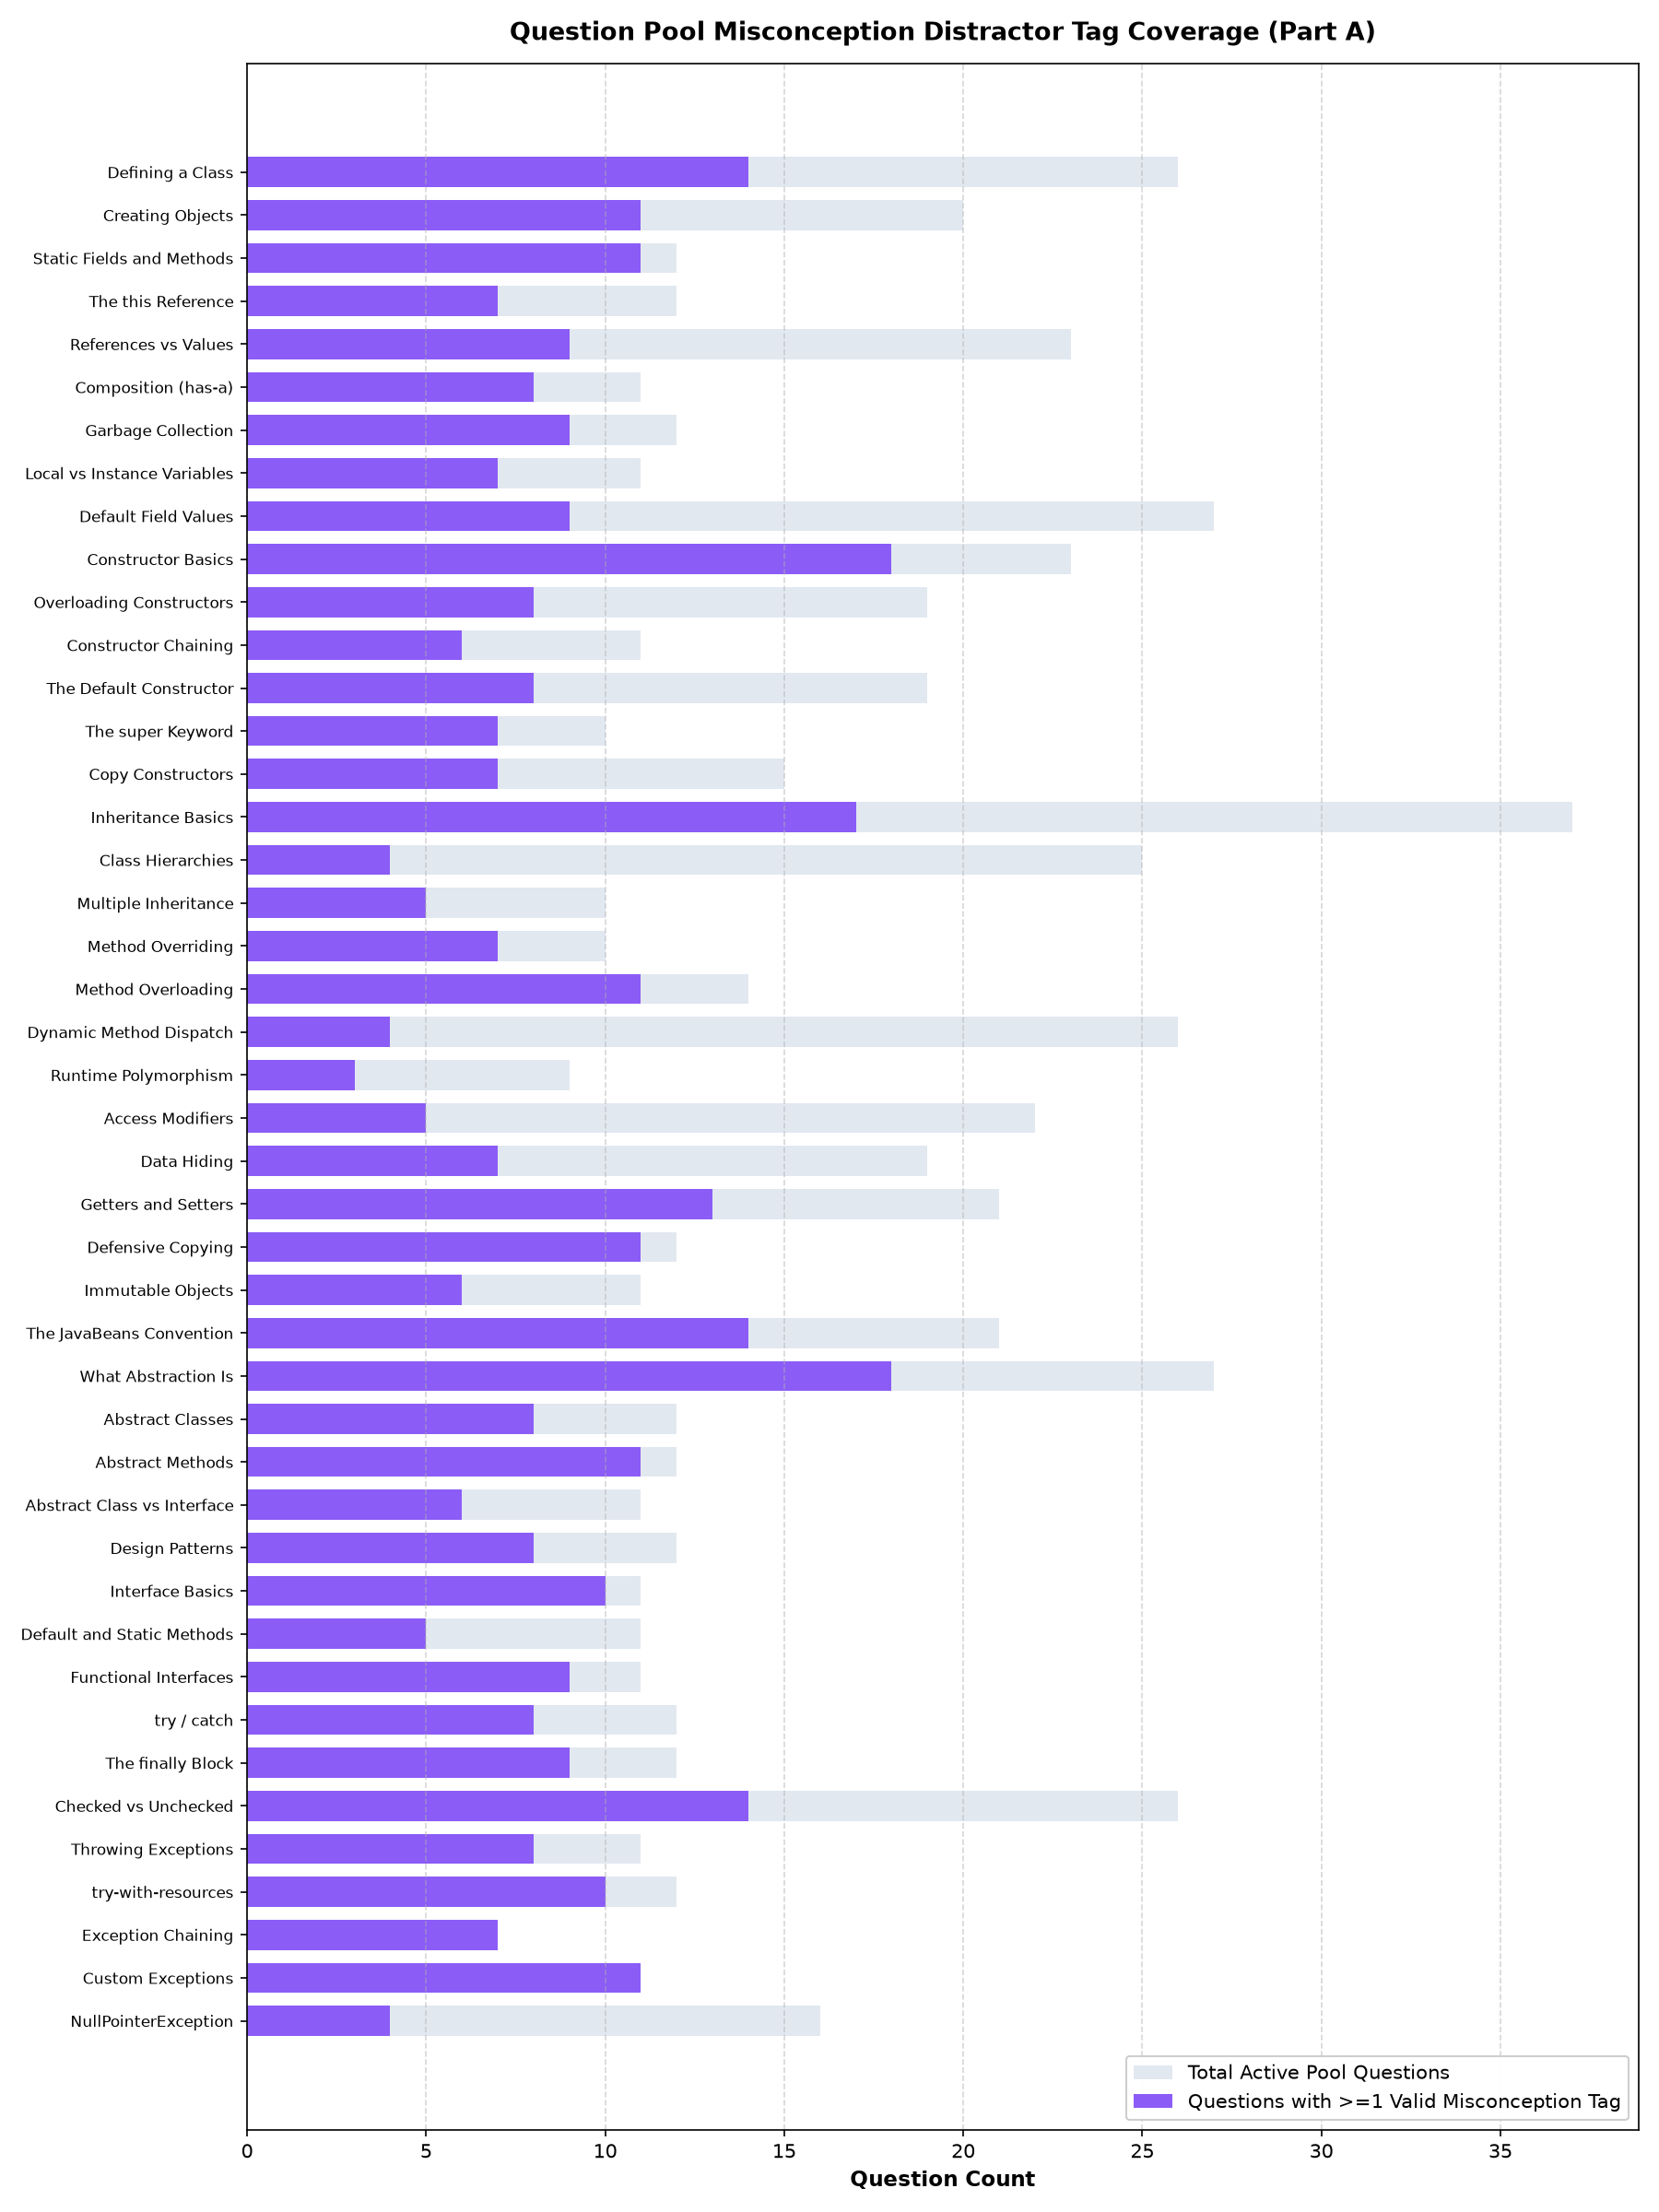

Values plotted in this chart, from the file beside it:
concept, concept_title, active_pool_questions, questions_with_tagged_distractors, total_tagged_distractor_options, tagged_question_rate_pct
class-definition, Defining a Class, 26, 14, 23, 53.8
object-instantiation, Creating Objects, 20, 11, 14, 55.0
static-members, Static Fields and Methods, 12, 11, 14, 91.7
this-keyword, The this Reference, 12, 7, 11, 58.3
reference-semantics, References vs Values, 23, 9, 10, 39.1
object-composition, Composition (has-a), 11, 8, 13, 72.7
garbage-collection, Garbage Collection, 12, 9, 12, 75.0
local-vs-instance-variables, Local vs Instance Variables, 11, 7, 12, 63.6
default-values, Default Field Values, 27, 9, 14, 33.3
constructor-basics, Constructor Basics, 23, 18, 34, 78.3
constructor-overloading, Overloading Constructors, 19, 8, 11, 42.1
constructor-chaining, Constructor Chaining, 11, 6, 9, 54.5
default-constructor, The Default Constructor, 19, 8, 12, 42.1
super-keyword, The super Keyword, 10, 7, 10, 70.0
copy-constructor, Copy Constructors, 15, 7, 11, 46.7
inheritance-basics, Inheritance Basics, 37, 17, 41, 45.9
inheritance-hierarchy, Class Hierarchies, 25, 4, 4, 16.0
multiple-inheritance, Multiple Inheritance, 10, 5, 6, 50.0
method-overriding, Method Overriding, 10, 7, 9, 70.0
method-overloading, Method Overloading, 14, 11, 14, 78.6
dynamic-method-dispatch, Dynamic Method Dispatch, 26, 4, 6, 15.4
runtime-polymorphism, Runtime Polymorphism, 9, 3, 7, 33.3
access-modifiers, Access Modifiers, 22, 5, 8, 22.7
data-hiding, Data Hiding, 19, 7, 7, 36.8
getters-setters, Getters and Setters, 21, 13, 24, 61.9
defensive-copying, Defensive Copying, 12, 11, 13, 91.7
immutability, Immutable Objects, 11, 6, 7, 54.5
javabeans, The JavaBeans Convention, 21, 14, 16, 66.7
abstraction-basics, What Abstraction Is, 27, 18, 26, 66.7
abstract-classes, Abstract Classes, 12, 8, 9, 66.7
abstract-methods, Abstract Methods, 12, 11, 13, 91.7
abstract-class-vs-interface, Abstract Class vs Interface, 11, 6, 7, 54.5
design-patterns, Design Patterns, 12, 8, 11, 66.7
interface-basics, Interface Basics, 11, 10, 22, 90.9
default-methods, Default and Static Methods, 11, 5, 10, 45.5
functional-interface, Functional Interfaces, 11, 9, 17, 81.8
try-catch, try / catch, 12, 8, 17, 66.7
finally-block, The finally Block, 12, 9, 11, 75.0
checked-vs-unchecked, Checked vs Unchecked, 26, 14, 18, 53.8
exception-throwing, Throwing Exceptions, 11, 8, 11, 72.7
try-with-resources, try-with-resources, 12, 10, 16, 83.3
exception-chaining, Exception Chaining, 7, 7, 13, 100.0
custom-exceptions, Custom Exceptions, 11, 11, 26, 100.0
null-pointer-exception, NullPointerException, 16, 4, 4, 25.0
